Run: headless pygame with SDL's dummy video driver; simulated clock (each Clock.tick advances the game by its frame time, no real sleeping); random seed 0; keys injected as events and as key.get_pressed() state; no mouse input.
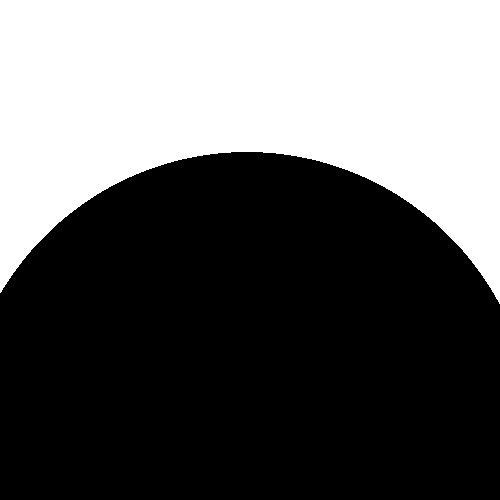
Frame 1 of 4 · flips 1–60 · no input
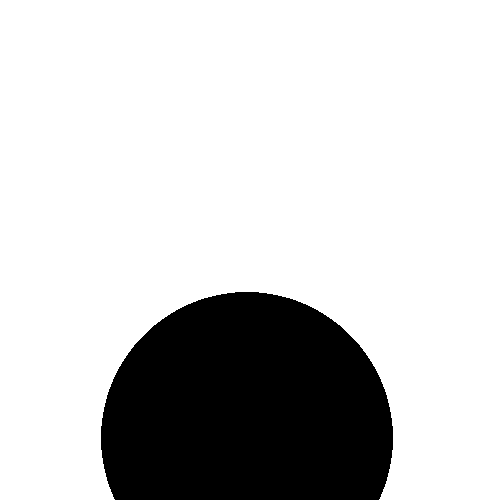
Frame 2 of 4 · flips 61–180 · tapped SPACE, RETURN · held RIGHT (→), D
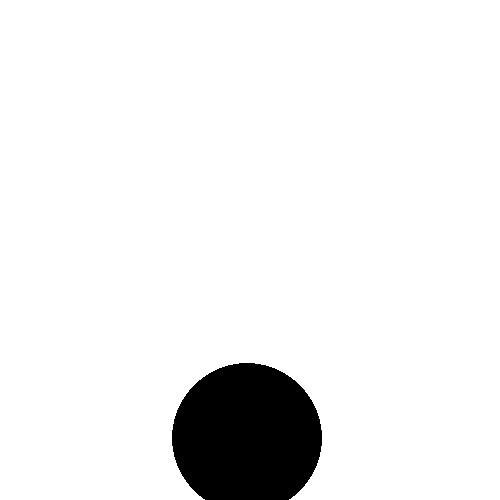
Frame 3 of 4 · flips 181–300 · held DOWN (↓), S
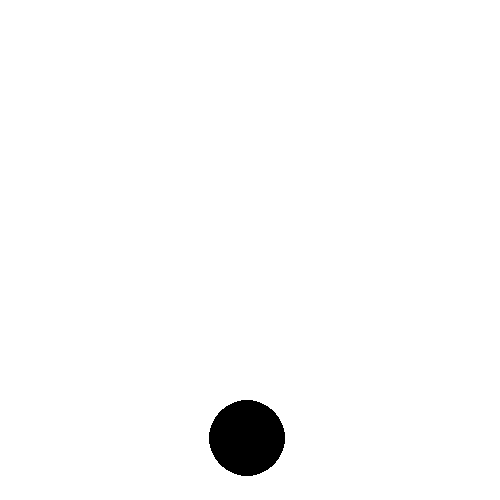
Frame 4 of 4 · flips 301–420 · held LEFT (←), A, UP (↑), W

The pygame program that drew these frames:


import pygame
import random
import math
import logging

from pygame.locals import (
    K_UP,
    K_DOWN,
    K_LEFT,
    K_RIGHT,
    K_ESCAPE,
    K_SPACE,
    KEYDOWN,
    QUIT,
)

BLACK = ( 0, 0, 0)
WHITE = ( 255, 255, 255)
GREEN = ( 0, 255, 0)
BLUE= (0,191,255)
RED = ( 255, 0, 0)



SIZE = (500, 500)




class Target():
    def __init__(self):
        self.x = 0
        self.y = 0
        self.radius = 400
        self.speed = 180
        self.stop_duration = 250
        self.stop = False
        self.hits = []
        self.new_target()
        

    def new_target(self):
        self.x = random.randint(SIZE[0]*0.1, SIZE[0]*0.9)
        self.y = random.randint(SIZE[1]*0.1, SIZE[1]*0.9)
        logging.debug(self.x, self.y)
        self.radius = 400
        

    def update(self):
        if not self.stop:
            
            self.radius = self.radius - (self.radius / self.speed )
            if self.radius < 8:
                self.new_target()
        else:
            self.stop_duration -= 1
            if self.stop_duration <= 1:
                self.stop = False
                self.stop_duration = 150
                self.new_target()
                
        pygame.draw.circle(screen, BLACK, (self.x,self.y), int(self.radius), 0)

        for hit in self.hits:
            if hit.duration <= 1:
                self.hits.remove(hit)
            else:
                hit.update()


    def create_bullet_hole(self, x, y):
        if math.sqrt((self.x - x)**2 + ( self.y - y)**2) <= self.radius:
            logging.info("treffer {}".format(self.radius))
            logging.info("self.x {}, self.y {}, x {}, y {}".format(self.x, self.y, x, y))
            self.hits.append(Bullet_Hole(x, y, True))

  
            self.stop=True
        else:
            self.hits.append(Bullet_Hole(x, y, False))
            


class Bullet_Hole():
    def __init__(self, x, y, Hit=False):
        self.x = x
        self.y = y
        self.duration = 50
        self.hit = Hit

    def update(self):
        self.duration -= 1
        hit_radius = self.duration / 2
        if self.hit:
            pygame.draw.circle(screen, GREEN, (self.x,self.y), int(hit_radius), 0)
        else:
            pygame.draw.circle(screen, RED, (self.x,self.y), int(hit_radius), 0)




screen = pygame.display.set_mode(SIZE)
        
def main():

    pygame.init()

    pygame.display.set_caption("FPShooter")
    clock = pygame.time.Clock()
    
    target = Target()


    running = True
    while running:
        
        screen.fill( WHITE )
        target.update()
        
        for event in pygame.event.get():
            if event.type == pygame.QUIT:
                running = False
            if event.type == KEYDOWN:
                if event.key == K_ESCAPE:
                    running = False
                if event.key == K_SPACE:
                    x = random.randint(SIZE[0]*0.2, SIZE[0]*0.8)
                    y = random.randint(SIZE[0]*0.2, SIZE[0]*0.8)
                    target.create_bullet_hole(x, y)

        
        clock.tick(100)
        pygame.display.flip()

    pygame.quit()


if __name__ == "__main__":
    main()
